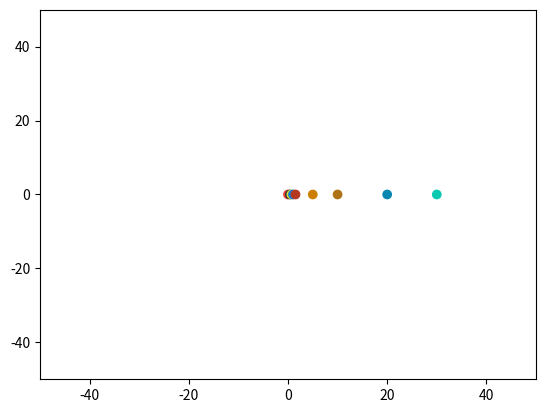

This figure's Python source:
# Planet simulator
import matplotlib.pyplot as plt
from matplotlib.animation import FuncAnimation

fig, ax = plt.subplots()
color = ['#eb4034', '#383636', '#dae632', '#1d79cf', '#b53921', '#cc7f02', '#ad7417', '#0786b0', '#08c9b0']
ax.scatter([0, 0.39, 0.7, 1, 1.52, 5, 10, 20, 30], [0, 0, 0, 0, 0, 0, 0, 0, 0], color=color)
x = [0, 0.39, 0.7, 1, 1.52, 5, 10, 20, 30]
y = [0, 0, 0, 0, 0, 0, 0, 0, 0]
vx = [0, 0, 0, 0, 0, 0, 0, 0, 0]
vy = [0, 4.8, 3.59, 3, 2.43, 1.34, 0.95, 0.67, 0.55]
Ax = [0, 0, 0, 0, 0, 0, 0, 0, 0]
Ay = [0, 0, 0, 0, 0, 0, 0, 0, 0]
m = [1, 1.66e-07, 2.647e-06, 3.00e-06, 3.22e-07, 0.001, 0.0003, 4.367e-05, 5.15e-05]

dt = 0.1

plt.xlim(-50, 50)
plt.ylim(-50, 50)
k = 100


def acc(i, j):
    l = 9 # GM, M은 태양질량
    value = l / (i ** 2 + j ** 2)
    len = (i ** 2 + j ** 2) ** (1 / 2)
    vector = (-i, -j)
    Ax, Ay = (-i * value / len, -j * value / len)
    return (Ax, Ay)

def allacc(i):
    SAx = 0
    SAy = 0
    for j in range(1,8):
        if i == j:
            continue
        else:
            xx = x[j] - x[i]
            yy = y[j] - y[i]
            l = 9*m[j] #Gm m은 j번째 행성 
            value = l / (xx ** 2 + yy ** 2)
            len = (xx ** 2 + yy ** 2) ** (1 / 2)
            Ax, Ay = (-xx * value / len, -yy * value / len)
            SAx += Ax
            SAy += Ay
    return (SAx, SAy)


def animation(i):
    for i in range(1, 9):
        a, b = acc(x[i], y[i])
        c, d = allacc(i)
        Ax[i] = a + c
        Ay[i] = b + d
        vx[i] += Ax[i] * dt
        vy[i] += Ay[i] * dt
        x[i] += vx[i] * dt
        y[i] += vy[i] * dt

    plt.cla()
    plt.xlim(-50, 50)
    plt.ylim(-50, 50)
    ax.scatter(x, y, color=color)  # ax.scatter(x,y, color = color) 지동설


animation1 = FuncAnimation(fig, func=animation, interval=1, blit=False)

plt.show()
